Labelled photos from "data", an image-classification folder in chandrabhanu18/Image-Classification. The possible labels are: cat, dog.

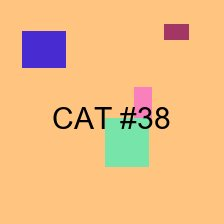
Label: cat

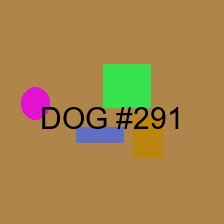
Label: dog

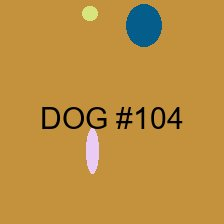
Label: dog

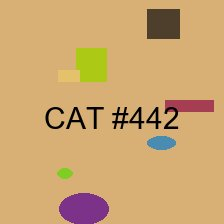
Label: cat

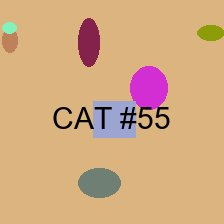
Label: cat

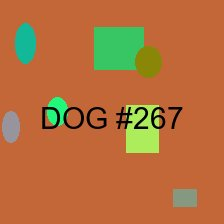
Label: dog
